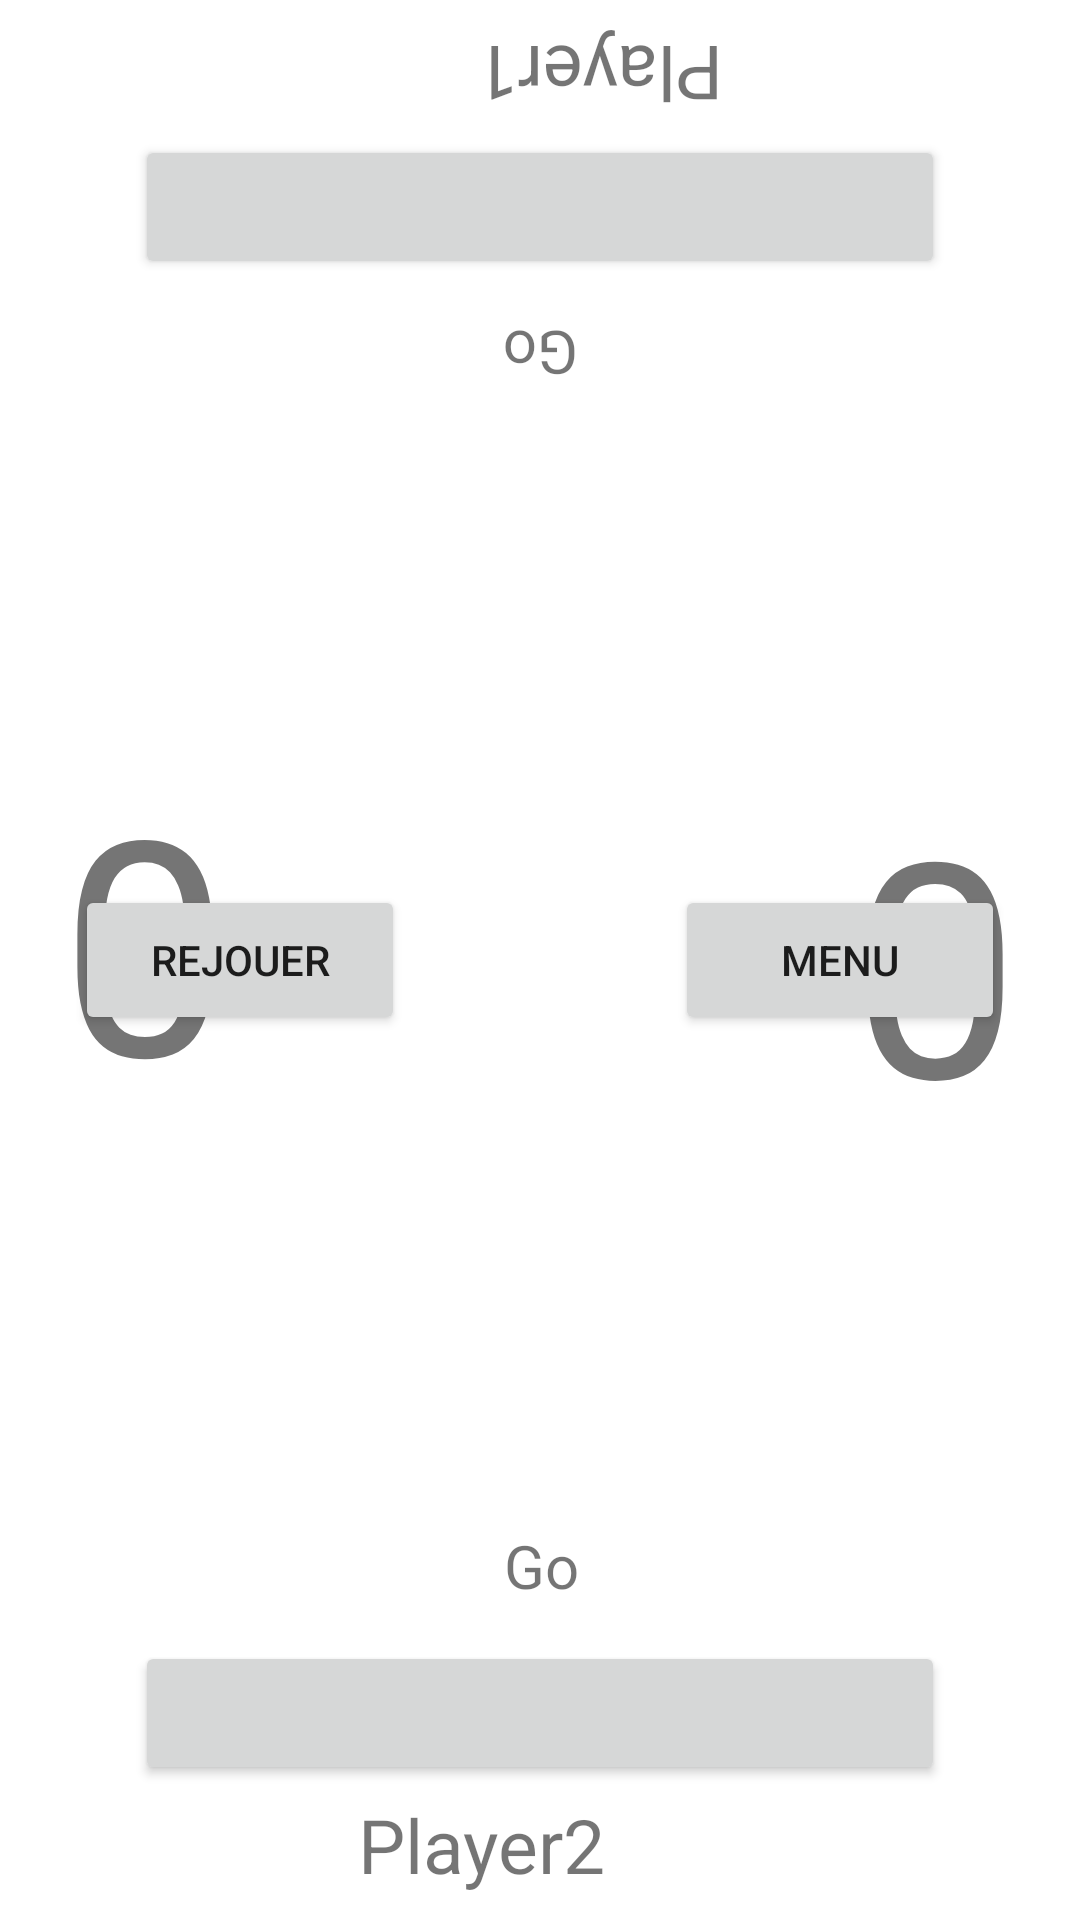

The Android layout XML behind this screen, and the referenced resources:
<!-- AndroidManifest.xml: application theme Theme.JeuQuiz -->
<!-- res/layout/activity_jeux.xml -->
<?xml version="1.0" encoding="utf-8"?>
<androidx.constraintlayout.widget.ConstraintLayout xmlns:android="http://schemas.android.com/apk/res/android"
    xmlns:app="http://schemas.android.com/apk/res-auto"
    xmlns:tools="http://schemas.android.com/tools"
    android:layout_width="match_parent"
    android:layout_height="match_parent"
    android:layout_weight="1"
    android:orientation="vertical"
    tools:context=".Jeux">

    <TextView
        android:id="@+id/TFplayer1"
        android:layout_width="@dimen/TextFieldPlayerL"
        android:layout_height="@dimen/TextFieldPlayerH"
        android:text="@string/Player1"
        android:gravity="center"
        android:textSize="@dimen/NomJoueurTextSize"
        android:rotation="@dimen/rotation"
        app:layout_constraintStart_toStartOf="parent"
        app:layout_constraintTop_toTopOf="parent" />

    <TextView
        android:id="@+id/TFplayer2"
        android:layout_width="@dimen/TextFieldPlayerL"
        android:layout_height="@dimen/TextFieldPlayerH"
        android:layout_marginTop="30dp"
        android:text="@string/Player2"
        android:textSize="@dimen/NomJoueurTextSize"
        android:gravity="center"
        app:layout_constraintBottom_toBottomOf="parent"
        app:layout_constraintEnd_toEndOf="parent">
    </TextView>



    <TextView
        android:id="@+id/GoPlayer1"
        android:layout_width="@dimen/TextFieldQuestPlayerL"
        android:layout_height="@dimen/TextFieldQuestPlayerH"
        android:text="@string/Go"
        android:textSize="@dimen/QuestionTextSize"
        android:gravity="center"
        android:rotation="@dimen/rotation"
        app:layout_constraintEnd_toEndOf="parent"
        app:layout_constraintStart_toStartOf="parent"
        app:layout_constraintTop_toBottomOf="@+id/BoutonPlayer1">

    </TextView>

    <TextView
        android:id="@+id/GoPlayer2"
        android:layout_width="@dimen/TextFieldQuestPlayerL"
        android:layout_height="@dimen/TextFieldQuestPlayerH"
        android:text="@string/Go"
        android:textSize="@dimen/QuestionTextSize"
        android:gravity="center"
        app:layout_constraintBottom_toTopOf="@+id/BoutonPlayer2"
        app:layout_constraintEnd_toEndOf="parent"
        app:layout_constraintStart_toStartOf="parent">
    </TextView>




    <TextView
        android:id="@+id/ScorePlayer1"
        android:layout_width="wrap_content"
        android:layout_height="wrap_content"
        android:text="0"
        android:textSize="@dimen/ScoreTextSize"
        android:layout_marginStart="@dimen/ScoreMargin"
        android:rotation="@dimen/rotation"
        app:layout_constraintBottom_toTopOf="@+id/BoutonPlayer2"
        app:layout_constraintStart_toStartOf="parent"
        app:layout_constraintTop_toTopOf="@+id/GoPlayer1">
    </TextView>

    <TextView
        android:id="@+id/ScorePlayer2"
        android:layout_width="wrap_content"
        android:layout_height="wrap_content"
        android:layout_marginEnd="@dimen/ScoreMargin"
        android:text="0"
        android:textSize="@dimen/ScoreTextSize"
        app:layout_constraintBottom_toTopOf="@+id/BoutonPlayer2"
        app:layout_constraintEnd_toEndOf="parent"
        app:layout_constraintTop_toTopOf="@+id/GoPlayer1" />

    <Button
        android:id="@+id/BoutonPlayer1"
        android:layout_width="match_parent"
        android:layout_height="@dimen/BoutonReponseHauteur"
        android:layout_marginLeft="@dimen/ButtonMarginLR"
        android:layout_marginTop="@dimen/ButtonMarginTB"
        android:layout_marginRight="@dimen/ButtonMarginLR"
        app:layout_constraintEnd_toEndOf="parent"
        app:layout_constraintStart_toStartOf="parent"
        app:layout_constraintTop_toTopOf="parent"
        tools:ignore="SpeakableTextPresentCheck" />

    <Button
        android:id="@+id/BoutonPlayer2"
        android:layout_width="match_parent"
        android:layout_height="@dimen/BoutonReponseHauteur"
        android:layout_marginLeft="@dimen/ButtonMarginLR"
        android:layout_marginRight="@dimen/ButtonMarginLR"
        android:layout_marginBottom="@dimen/ButtonMarginTB"
        app:layout_constraintBottom_toBottomOf="parent"
        app:layout_constraintEnd_toEndOf="parent"
        app:layout_constraintStart_toStartOf="parent"
        tools:ignore="SpeakableTextPresentCheck,SpeakableTextPresentCheck" />

    <Button
        android:id="@+id/BoutonRejouer"
        android:layout_width="@dimen/BoutonRejouerMenuLargeur"
        android:layout_height="@dimen/BoutonRejMenuHauteur"
        android:layout_marginEnd="@dimen/BoutonRejouerMenuMargin"
        android:text="@string/Rejouer"
        app:layout_constraintBottom_toBottomOf="@+id/GoPlayer2"
        app:layout_constraintEnd_toEndOf="@+id/ScorePlayer2"
        app:layout_constraintStart_toStartOf="@+id/ScorePlayer1"
        app:layout_constraintTop_toTopOf="@+id/GoPlayer1"
        tools:ignore="SpeakableTextPresentCheck,SpeakableTextPresentCheck" />
    <Button
        android:id="@+id/BoutonMenu"
        android:layout_width="@dimen/BoutonRejouerMenuLargeur"
        android:layout_height="@dimen/BoutonRejMenuHauteur"
        android:layout_marginStart="@dimen/BoutonRejouerMenuMargin"
        android:text="@string/Menu"
        app:layout_constraintBottom_toBottomOf="@+id/GoPlayer2"
        app:layout_constraintEnd_toEndOf="@+id/ScorePlayer2"
        app:layout_constraintStart_toStartOf="@+id/ScorePlayer1"
        app:layout_constraintTop_toTopOf="@+id/GoPlayer1"
        tools:ignore="SpeakableTextPresentCheck,SpeakableTextPresentCheck" />


</androidx.constraintlayout.widget.ConstraintLayout>
<!-- resources referenced by this layout -->
<resources>
  <dimen name="BoutonRejMenuHauteur">50dp</dimen>
  <dimen name="BoutonRejouerMenuLargeur">110dp</dimen>
  <dimen name="BoutonRejouerMenuMargin">200dp</dimen>
  <dimen name="BoutonReponseHauteur">48dp</dimen>
  <dimen name="ButtonMarginLR">45dp</dimen>
  <dimen name="ButtonMarginTB">45dp</dimen>
  <dimen name="NomJoueurTextSize">25sp</dimen>
  <dimen name="QuestionTextSize">20sp</dimen>
  <dimen name="ScoreMargin">20dp</dimen>
  <dimen name="ScoreTextSize">100sp</dimen>
  <dimen name="TextFieldPlayerH">50dp</dimen>
  <dimen name="TextFieldPlayerL">400dp</dimen>
  <dimen name="TextFieldQuestPlayerH">50dp</dimen>
  <dimen name="TextFieldQuestPlayerL">850dp</dimen>
  <dimen name="rotation">180</dimen>
  <string name="Go">Go</string>
  <string name="Menu">Menu</string>
  <string name="Player1">Player1</string>
  <string name="Player2">Player2</string>
  <string name="Rejouer">Rejouer</string>
  <style name="Theme.JeuQuiz" parent="Theme.MaterialComponents.DayNight.DarkActionBar">
          
          <item name="colorPrimary">@color/purple_500</item>
          <item name="colorPrimaryVariant">@color/purple_700</item>
          <item name="colorOnPrimary">@color/white</item>
          
          <item name="colorSecondary">@color/teal_200</item>
          <item name="colorSecondaryVariant">@color/teal_700</item>
          <item name="colorOnSecondary">@color/black</item>
          
          <item name="android:statusBarColor">?attr/colorPrimaryVariant</item>
          
      </style>
  <!-- not gathered from this repository: default colours our renderer supplied (Android Studio template values) -->
  <color name="purple_500">#FF6200EE</color>
  <color name="purple_700">#FF3700B3</color>
  <color name="teal_200">#FF03DAC5</color>
  <color name="teal_700">#FF018786</color>
  <color name="black">#FF000000</color>
  <color name="white">#FFFFFFFF</color>
</resources>
